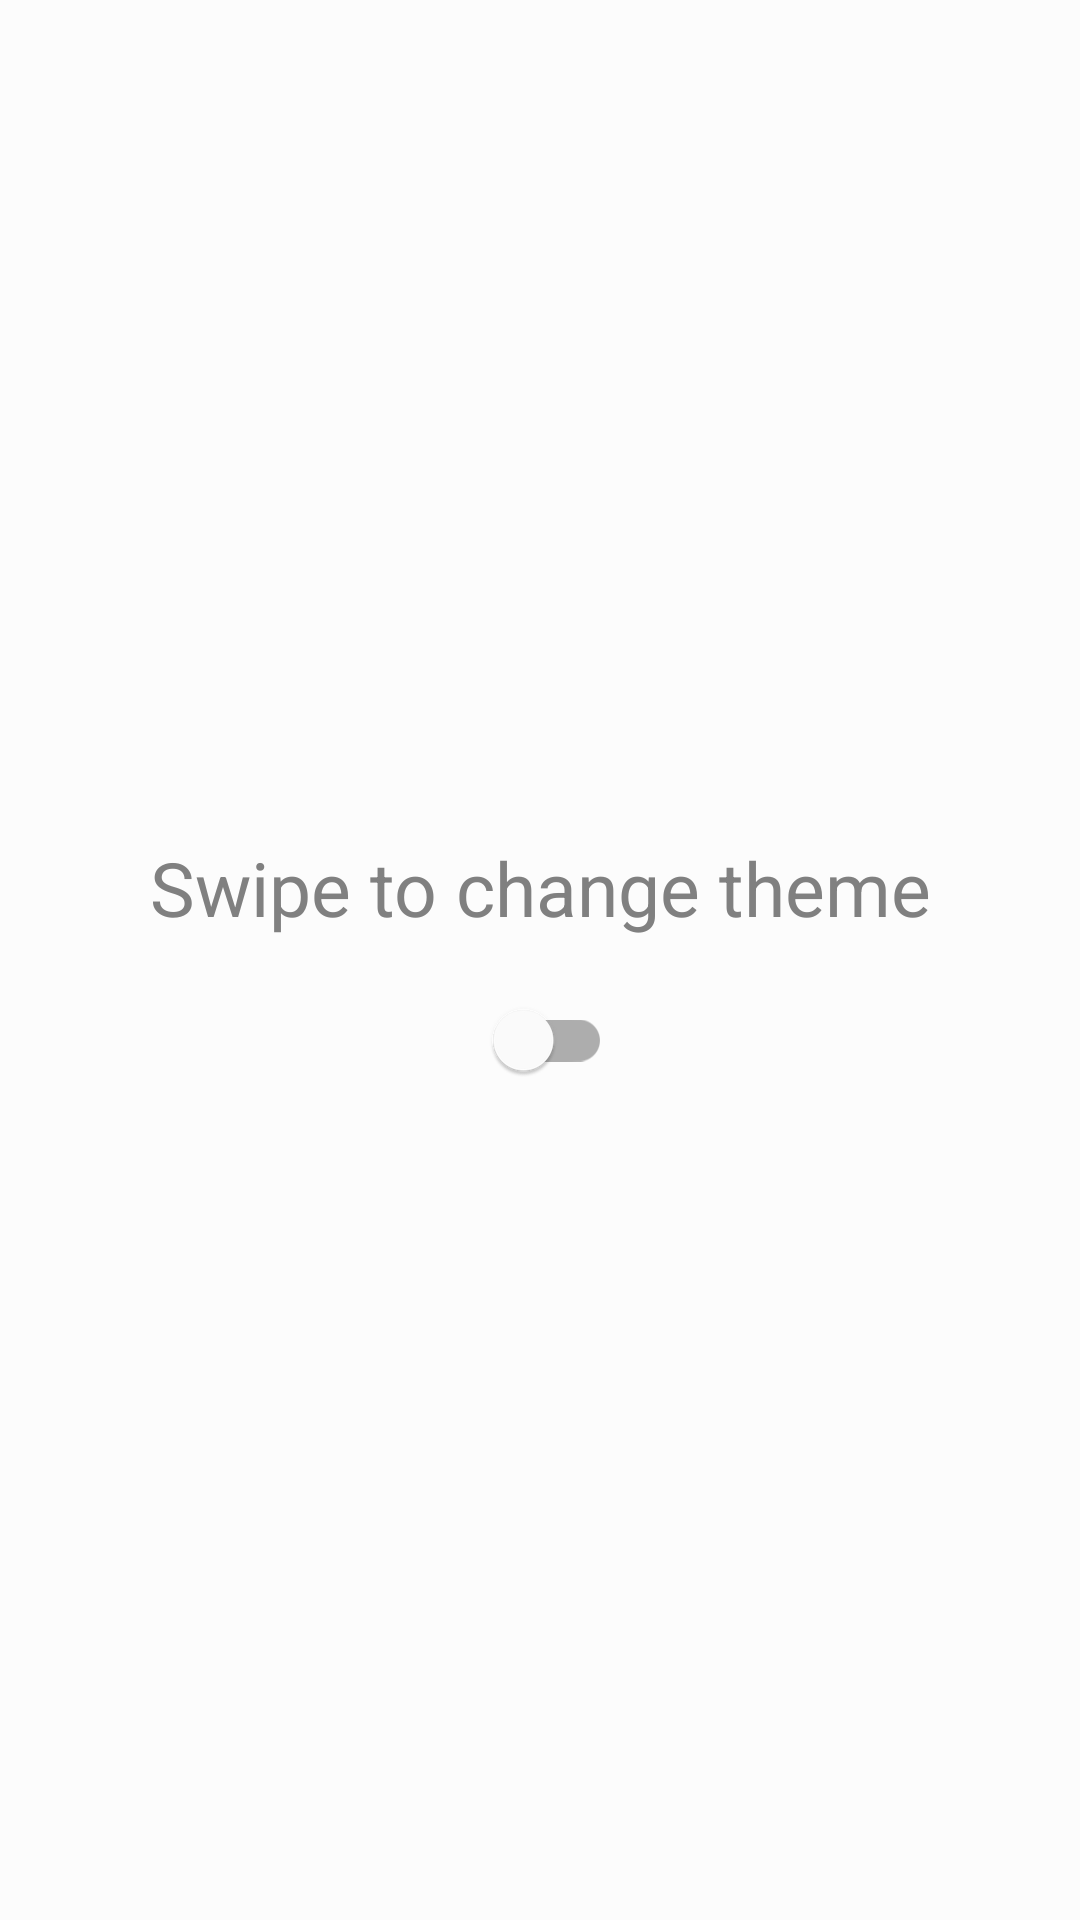

Layout XML and referenced resources for this Android screen:
<!-- AndroidManifest.xml: application theme ThemeDay -->
<!-- res/layout/activity_home.xml -->
<?xml version="1.0" encoding="utf-8"?>
<LinearLayout xmlns:android="http://schemas.android.com/apk/res/android"
    xmlns:app="http://schemas.android.com/apk/res-auto"
    xmlns:tools="http://schemas.android.com/tools"
    android:layout_width="match_parent"
    android:layout_height="match_parent"
    android:background="?attr/colorBackground"
    android:orientation="vertical"
    tools:context=".ActivityHome">

    <LinearLayout
        android:layout_gravity="center"
        android:gravity="center"
        android:orientation="vertical"
        android:layout_width="match_parent"
        android:layout_height="match_parent">

        <TextView
            android:layout_width="match_parent"
            android:layout_height="wrap_content"
            android:text="Swipe to change theme"
            android:gravity="center"
            android:textSize="25sp"
            android:layout_margin="10dp"
            android:textColor="?attr/colorTextPrimary" />

        <com.google.android.material.switchmaterial.SwitchMaterial
            android:id="@+id/mySwitch"
            android:layout_width="wrap_content"
            android:layout_height="wrap_content"/>

    </LinearLayout>

</LinearLayout>
<!-- resources referenced by this layout -->
<resources>
  <style name="ThemeDay" parent="Theme.MaterialComponents.Light.DarkActionBar">
          <item name="colorPrimary">#2196F3</item>
          <item name="colorPrimaryDark">#1976D2</item>
          <item name="colorAccent">@color/colorAccent</item>
          <item name="colorBackground">#fcfcfc</item>
          <item name="colorCard">#ffffff</item>
          <item name="colorTextPrimary">#808080</item>
          <item name="colorTint">#000000</item>
          <item name="colorButton">#2196F3</item>
          <item name="android:navigationBarColor">#BDBDBD</item>
          <item name="android:windowAnimationStyle">@style/WindowAnimationTransition</item>
      </style>
  <style name="WindowAnimationTransition">
          <item name="android:windowEnterAnimation">@anim/anim_fade_in</item>
          <item name="android:windowExitAnimation">@anim/anim_fade_out</item>
      </style>
  <!-- not gathered from this repository: default colours our renderer supplied (Android Studio template values) -->
  <color name="colorAccent">#FF03DAC5</color>
</resources>
